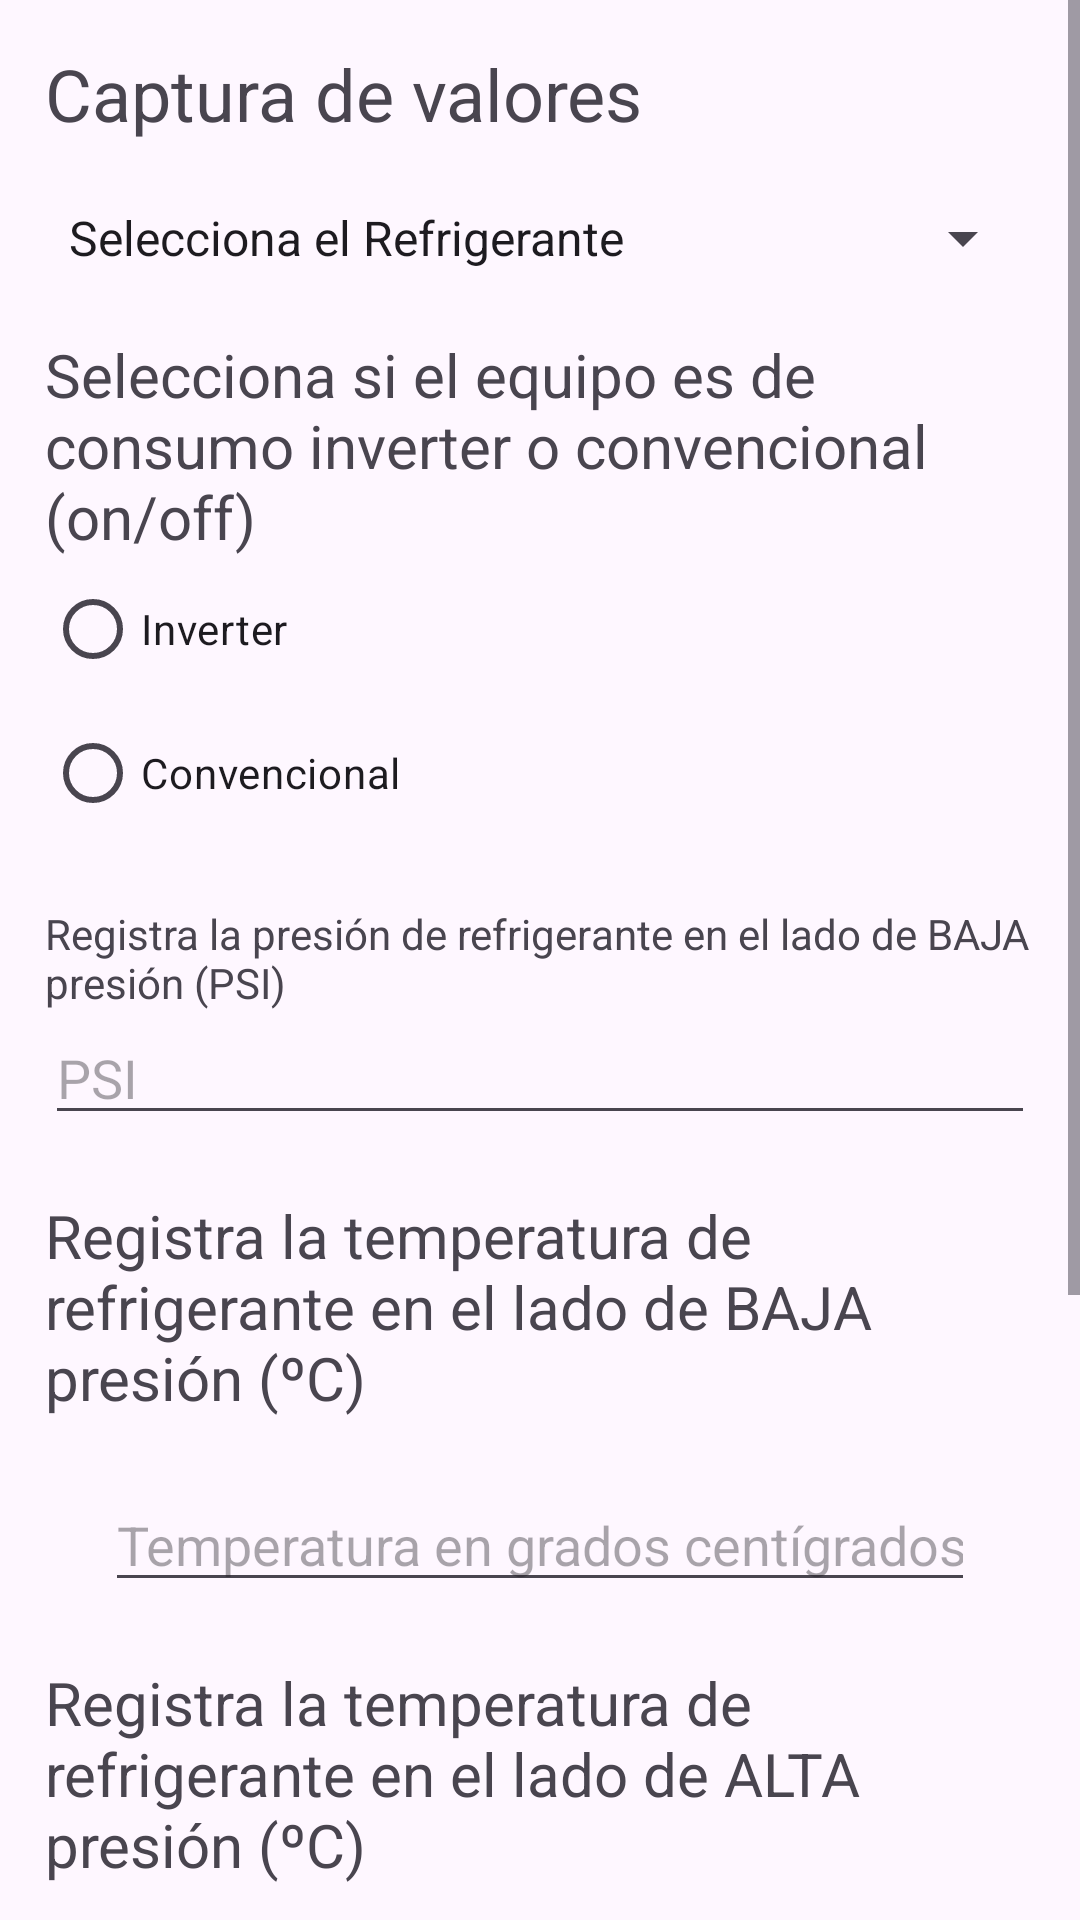

The Android layout XML behind this screen, and the referenced resources:
<!-- AndroidManifest.xml: application theme Theme.HVACPRO2 -->
<!-- res/layout/activity_captura_datos.xml -->
<?xml version="1.0" encoding="utf-8"?>
<ScrollView xmlns:android="http://schemas.android.com/apk/res/android"
    xmlns:app="http://schemas.android.com/apk/res-auto"
    xmlns:tools="http://schemas.android.com/tools"
    android:id="@+id/main"
    android:layout_width="match_parent"
    android:layout_height="match_parent"
    tools:context=".Captura_Datos">

    <LinearLayout
        android:layout_width="match_parent"
        android:layout_height="wrap_content"
        android:layout_margin="15dp"
        android:orientation="vertical">

        <TextView
            android:id="@+id/textView2"
            android:layout_width="match_parent"
            android:layout_height="wrap_content"
            android:layout_gravity="center"
            android:layout_marginBottom="20dp"
            android:text="@string/textView_titulo_captura_datos"
            android:textSize="24sp" />

        <Spinner
            android:id="@+id/spinnerRefrigerantes"
            android:layout_width="match_parent"
            android:layout_height="wrap_content"
            android:entries="@array/opciones_array"
            />



        <TextView
            android:id="@+id/textView4"
            android:layout_width="match_parent"
            android:layout_height="wrap_content"
            android:layout_marginTop="20dp"
            android:text="@string/textView_tipo_consumo"
            android:textSize="20sp" />

        <RadioGroup
            android:layout_width="match_parent"
            android:layout_height="match_parent">

            <RadioButton
                android:id="@+id/radioButton_Inverter"
                android:layout_width="match_parent"
                android:layout_height="wrap_content"
                android:text="@string/radiobutton_consumo_inverter" />

            <RadioButton
                android:id="@+id/radioButton_Convencional"
                android:layout_width="match_parent"
                android:layout_height="wrap_content"
                android:text="@string/radiobutton_consumo_convencional" />

        </RadioGroup>

        <TextView
            android:id="@+id/textView5"
            android:layout_width="match_parent"
            android:layout_height="wrap_content"
            android:layout_marginTop="20dp"
            android:text="@string/textView_presion_lado_baja"
            android:textSize="14sp" />

        <EditText
            android:id="@+id/editText_Presion_Baja"
            android:layout_width="match_parent"
            android:layout_height="wrap_content"
            android:ems="10"
            android:hint="@string/editText_presion_lado_baja"
            android:inputType="number|numberDecimal|numberSigned" />

        <TextView
            android:id="@+id/textView6"
            android:layout_width="match_parent"
            android:layout_height="wrap_content"
            android:layout_gravity="center"
            android:layout_marginTop="20dp"
            android:hint="@string/editText_temperatura_lado_baja"
            android:text="@string/textView_temperatura_lado_baja"
            android:textSize="20sp" />

        <EditText
            android:id="@+id/editText_Temperatura_Baja"
            android:layout_width="match_parent"
            android:layout_height="wrap_content"
            android:layout_margin="20dp"
            android:ems="10"
            android:hint="@string/editText_temperatura_lado_baja"
            android:inputType="number|numberDecimal|numberSigned" />

        <TextView
            android:id="@+id/textView7"
            android:layout_width="match_parent"
            android:layout_height="wrap_content"
            android:text="@string/textView_temperatura_lado_alta"
            android:textSize="20sp" />

        <EditText
            android:id="@+id/editText_temperatura_Alta"
            android:layout_width="match_parent"
            android:layout_height="wrap_content"
            android:layout_margin="20dp"
            android:ems="10"
            android:hint="@string/editText_temperatura_lado_alta"
            android:inputType="number|numberDecimal|numberSigned" />

        <Button
            android:id="@+id/button_Diagnosticar"
            android:layout_width="match_parent"
            android:layout_height="70dp"
            android:layout_margin="20dp"
            android:text="@string/button_Diagnosticar"
            android:textSize="24sp" />

        <TextView
            android:id="@+id/textView_diagnostico"
            android:layout_width="match_parent"
            android:layout_height="wrap_content"
            android:text="@string/textView_diagnostico" />

        <Button
            android:id="@+id/button_detalle_diagnostico"
            android:layout_width="300dp"
            android:layout_height="70dp"
            android:layout_gravity="center"
            android:layout_marginTop="20dp"
            android:layout_marginBottom="20dp"
            android:text="@string/button_detalle_diagnostico"
            android:textSize="20sp" />

    </LinearLayout>
</ScrollView>
<!-- resources referenced by this layout -->
<resources>
  <string-array name="opciones_array">
          <item>Selecciona el Refrigerante</item>
          <item>R32</item>
          <item>R22</item>
          <item>R410a</item>
          <item>Otro</item>
      </string-array>
  <string name="button_Diagnosticar">Diagnosticar</string>
  <string name="button_detalle_diagnostico">Detalle del diagnóstico</string>
  <string name="editText_presion_lado_baja">PSI</string>
  <string name="editText_temperatura_lado_alta">Temperatura en grados centígrados</string>
  <string name="editText_temperatura_lado_baja">Temperatura en grados centígrados</string>
  <string name="radiobutton_consumo_convencional">Convencional</string>
  <string name="radiobutton_consumo_inverter">Inverter</string>
  <string name="textView_diagnostico">Diagnóstico</string>
  <string name="textView_presion_lado_baja">Registra la presión de refrigerante en el lado de BAJA presión (PSI)</string>
  <string name="textView_temperatura_lado_alta">Registra la temperatura de refrigerante en el lado de ALTA presión (ºC)</string>
  <string name="textView_temperatura_lado_baja">Registra la temperatura de refrigerante en el lado de BAJA presión (ºC)</string>
  <string name="textView_tipo_consumo">Selecciona si el equipo es de consumo inverter o convencional (on/off)</string>
  <string name="textView_titulo_captura_datos">Captura de valores</string>
  <style name="Theme.HVACPRO2" parent="Base.Theme.HVACPRO2" />
  <style name="Base.Theme.HVACPRO2" parent="Theme.Material3.DayNight.NoActionBar">
          
          
      </style>
</resources>
